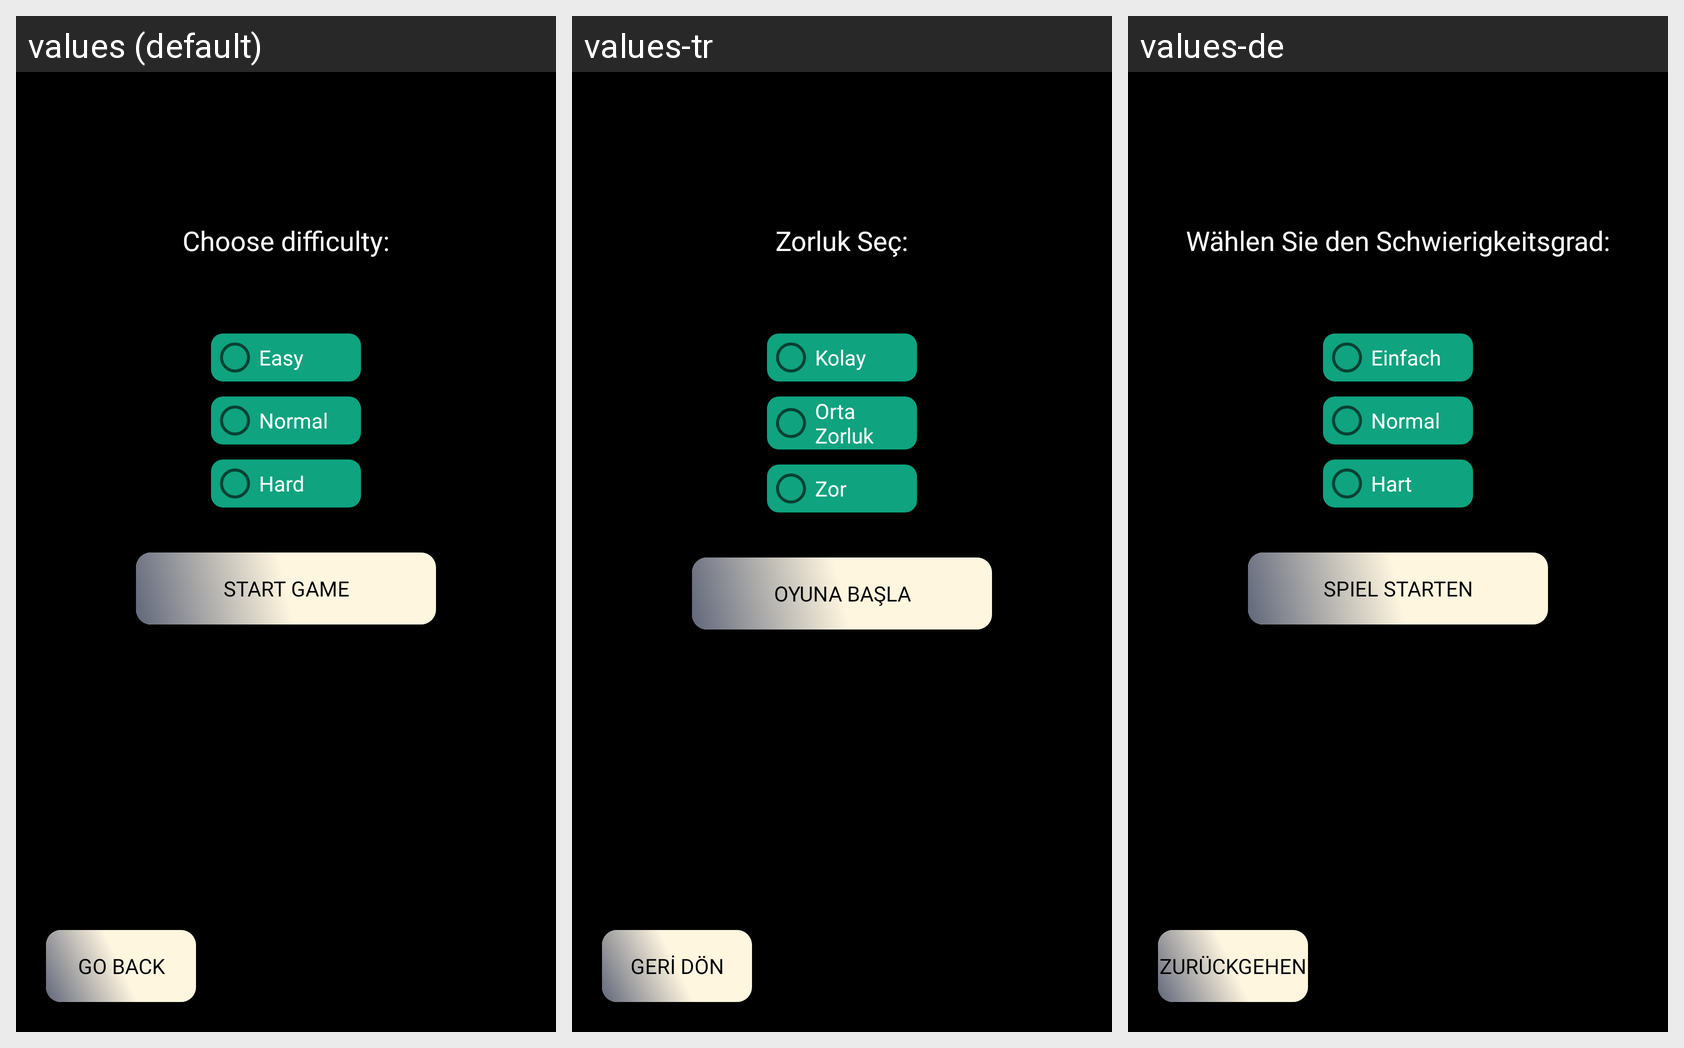

Here is an Android app screen in its default locale and in the app's own translations. Write out the translated-string differences for the strings that appear on this screen.
Android screen res/layout/activity_game_difficulty.xml rendered under 3 locales, left to right: values (default), values-tr, values-de. Device: Nexus 5 (rendered at 1080×1920; each locale shown at half size, 540×960, under a caption strip naming it); theme AppTheme.
Strings drawn on this screen, with the default value and each locale's value (text and hints the layout hard-codes, and strings that could not be matched under every locale, appear in the picture but are not listed):

choose_difficulty
  values: Choose difficulty:
  values-tr: Zorluk Seç:
  values-de: Wählen Sie den Schwierigkeitsgrad:

difficulty_easy
  values: Easy
  values-tr: Kolay
  values-de: Einfach

difficulty_normal
  values: Normal
  values-tr: Orta Zorluk
  values-de: Normal

difficulty_hard
  values: Hard
  values-tr: Zor
  values-de: Hart

start_game
  values: Start Game
  values-tr: Oyuna Başla
  values-de: Spiel starten

go_back_button
  values: Go back
  values-tr: Geri Dön
  values-de: Zurückgehen
